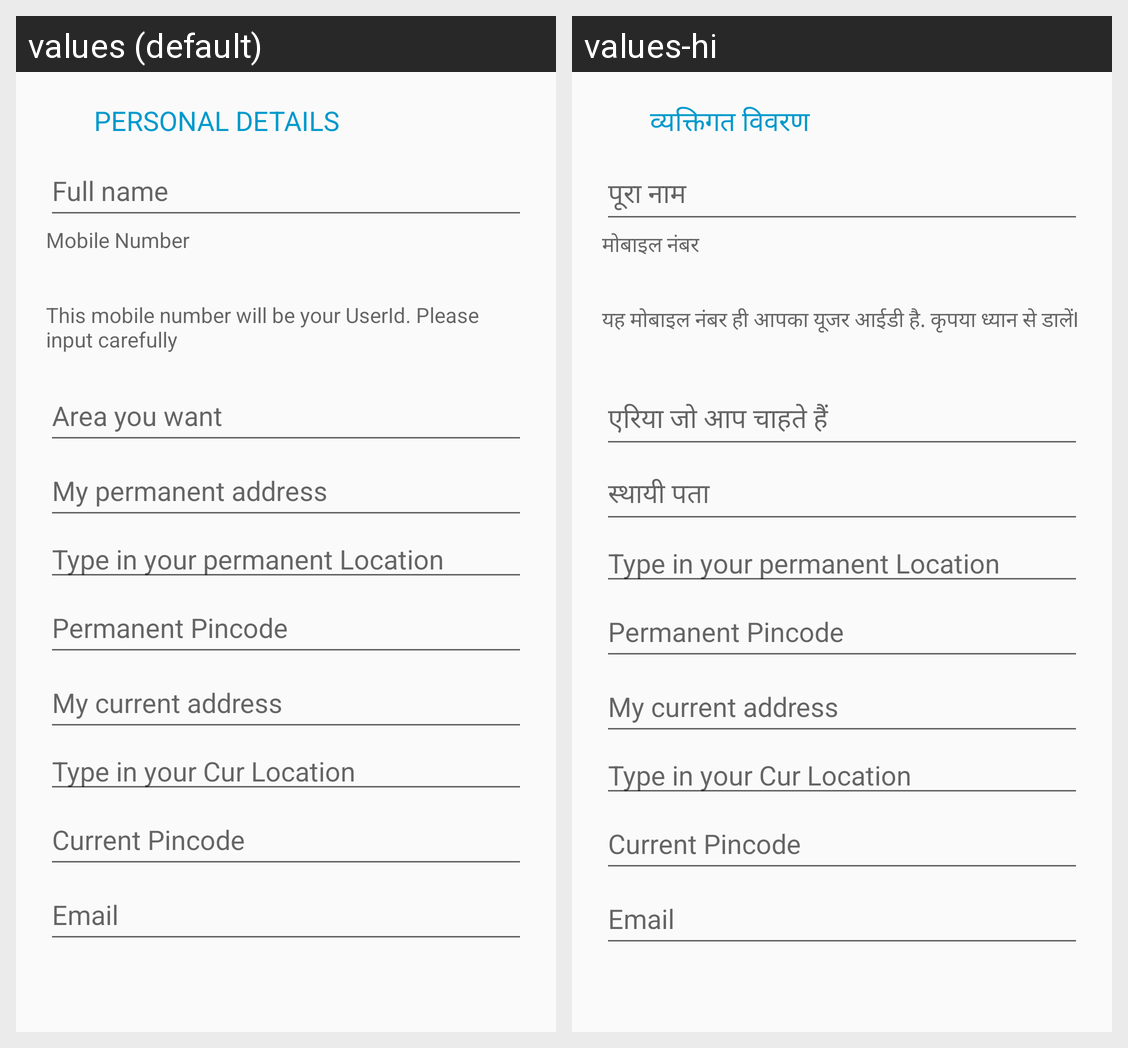

This grid shows one Android layout under two languages. Give, for every string resource on the screen, its name, the default text and each shown locale's text.
Android screen res/layout/fragment_agent_details.xml rendered under 2 locales, left to right: values (default), values-hi. Device: Nexus 5 (rendered at 1080×1920; each locale shown at half size, 540×960, under a caption strip naming it); theme AppTheme.
Strings drawn on this screen, with the default value and each locale's value (text and hints the layout hard-codes, and strings that could not be matched under every locale, appear in the picture but are not listed):

personal_details
  values: PERSONAL DETAILS
  values-hi: व्यक्तिगत विवरण

full_name
  values: Full name
  values-hi: पूरा नाम

mobile_number
  values: Mobile Number
  values-hi: मोबाइल नंबर

mobile_number_instruction
  values: This mobile number will be your UserId. Please input carefully
  values-hi: यह मोबाइल नंबर ही आपका यूजर आईडी है. कृपया ध्यान से डालेंI

area_you_want
  values: Area you want
  values-hi: एरिया जो आप चाहते हैं

my_permanent_address
  values: My permanent address
  values-hi: स्थायी पता

my_current_address
  values: My current address
  values-hi: My current address

prompt_email
  values: Email
  values-hi: Email
